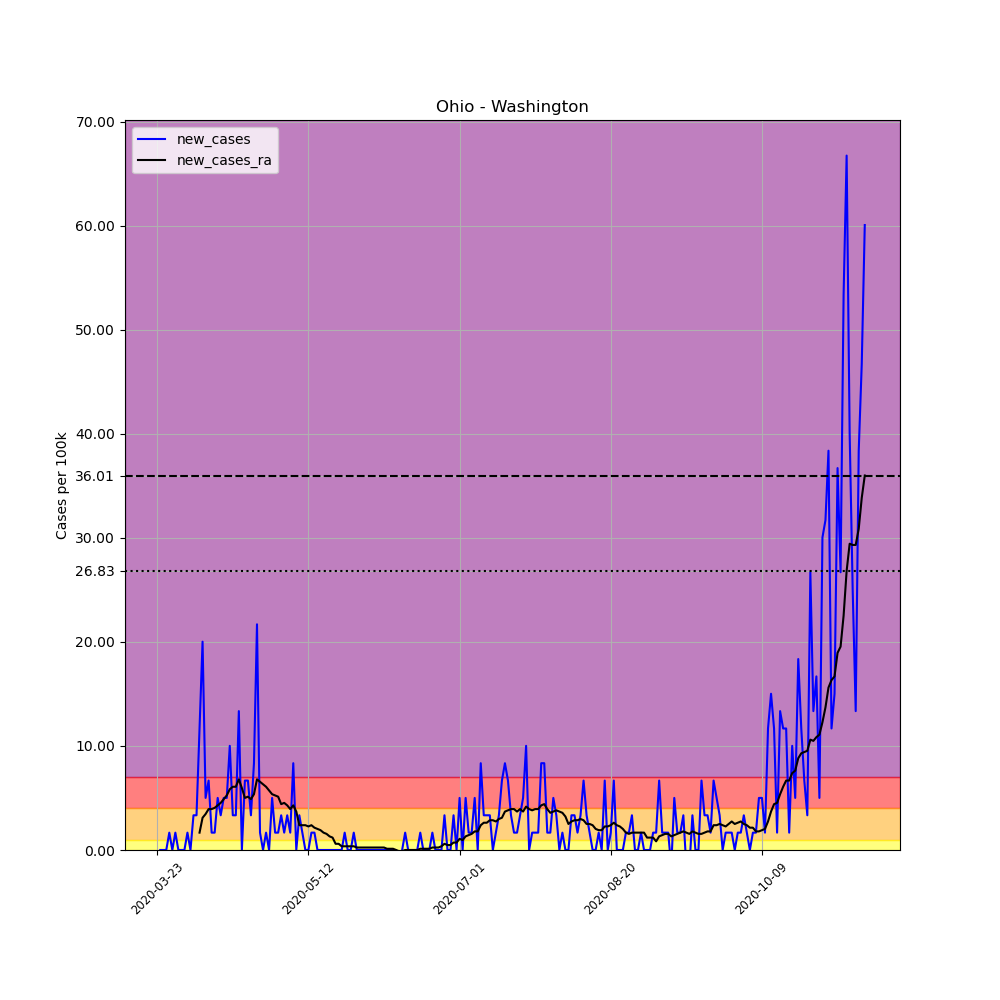

The file beside this chart, header and first rows:
, date, county, state, fips, cases, deaths, COUNTY, STNAME, CTYNAME, POPESTIMATE2019, per_100k, new_cases, new_cases_ra
286353, 2020-03-23, Washington, Ohio, 39167, 1, 0, 167, Ohio, Washington, 59911, 1.669, , 
286354, 2020-03-24, Washington, Ohio, 39167, 1, 0, 167, Ohio, Washington, 59911, 1.669, 0.0, 
286355, 2020-03-25, Washington, Ohio, 39167, 1, 0, 167, Ohio, Washington, 59911, 1.669, 0.0, 
286356, 2020-03-26, Washington, Ohio, 39167, 1, 0, 167, Ohio, Washington, 59911, 1.669, 0.0, 
286357, 2020-03-27, Washington, Ohio, 39167, 2, 0, 167, Ohio, Washington, 59911, 3.338, 1.669, 
286358, 2020-03-28, Washington, Ohio, 39167, 2, 0, 167, Ohio, Washington, 59911, 3.338, 0.0, 
286359, 2020-03-29, Washington, Ohio, 39167, 3, 0, 167, Ohio, Washington, 59911, 5.007, 1.669, 
286360, 2020-03-30, Washington, Ohio, 39167, 3, 0, 167, Ohio, Washington, 59911, 5.007, 0.0, 
286361, 2020-03-31, Washington, Ohio, 39167, 3, 0, 167, Ohio, Washington, 59911, 5.007, 0.0, 
286362, 2020-04-01, Washington, Ohio, 39167, 3, 0, 167, Ohio, Washington, 59911, 5.007, 0.0, 
286363, 2020-04-02, Washington, Ohio, 39167, 4, 0, 167, Ohio, Washington, 59911, 6.677, 1.669, 
286364, 2020-04-03, Washington, Ohio, 39167, 4, 0, 167, Ohio, Washington, 59911, 6.677, 0.0, 
286365, 2020-04-04, Washington, Ohio, 39167, 6, 0, 167, Ohio, Washington, 59911, 10.01, 3.338, 
286366, 2020-04-05, Washington, Ohio, 39167, 8, 0, 167, Ohio, Washington, 59911, 13.35, 3.338, 
286367, 2020-04-06, Washington, Ohio, 39167, 15, 0, 167, Ohio, Washington, 59911, 25.04, 11.68, 1.669
286368, 2020-04-07, Washington, Ohio, 39167, 27, 0, 167, Ohio, Washington, 59911, 45.07, 20.03, 3.1
286369, 2020-04-08, Washington, Ohio, 39167, 30, 0, 167, Ohio, Washington, 59911, 50.07, 5.007, 3.458
286370, 2020-04-09, Washington, Ohio, 39167, 34, 0, 167, Ohio, Washington, 59911, 56.75, 6.677, 3.934
286371, 2020-04-10, Washington, Ohio, 39167, 35, 1, 167, Ohio, Washington, 59911, 58.42, 1.669, 3.934
286372, 2020-04-11, Washington, Ohio, 39167, 36, 1, 167, Ohio, Washington, 59911, 60.09, 1.669, 4.054
286373, 2020-04-12, Washington, Ohio, 39167, 39, 1, 167, Ohio, Washington, 59911, 65.1, 5.007, 4.292
286374, 2020-04-13, Washington, Ohio, 39167, 41, 1, 167, Ohio, Washington, 59911, 68.43, 3.338, 4.531
286375, 2020-04-14, Washington, Ohio, 39167, 44, 2, 167, Ohio, Washington, 59911, 73.44, 5.007, 4.888
286376, 2020-04-15, Washington, Ohio, 39167, 47, 4, 167, Ohio, Washington, 59911, 78.45, 5.007, 5.246
286377, 2020-04-16, Washington, Ohio, 39167, 53, 5, 167, Ohio, Washington, 59911, 88.46, 10.01, 5.842
286378, 2020-04-17, Washington, Ohio, 39167, 55, 5, 167, Ohio, Washington, 59911, 91.8, 3.338, 6.08
286379, 2020-04-18, Washington, Ohio, 39167, 57, 6, 167, Ohio, Washington, 59911, 95.14, 3.338, 6.08
286380, 2020-04-19, Washington, Ohio, 39167, 65, 6, 167, Ohio, Washington, 59911, 108.5, 13.35, 6.796
286381, 2020-04-20, Washington, Ohio, 39167, 65, 6, 167, Ohio, Washington, 59911, 108.5, 0.0, 5.961
286382, 2020-04-21, Washington, Ohio, 39167, 69, 6, 167, Ohio, Washington, 59911, 115.2, 6.677, 5.007
286383, 2020-04-22, Washington, Ohio, 39167, 73, 6, 167, Ohio, Washington, 59911, 121.8, 6.677, 5.127
286384, 2020-04-23, Washington, Ohio, 39167, 75, 8, 167, Ohio, Washington, 59911, 125.2, 3.338, 4.888
286385, 2020-04-24, Washington, Ohio, 39167, 80, 8, 167, Ohio, Washington, 59911, 133.5, 8.346, 5.365
286386, 2020-04-25, Washington, Ohio, 39167, 93, 8, 167, Ohio, Washington, 59911, 155.2, 21.7, 6.796
286387, 2020-04-26, Washington, Ohio, 39167, 94, 10, 167, Ohio, Washington, 59911, 156.9, 1.669, 6.557
286388, 2020-04-27, Washington, Ohio, 39167, 94, 10, 167, Ohio, Washington, 59911, 156.9, 0.0, 6.319
286389, 2020-04-28, Washington, Ohio, 39167, 95, 10, 167, Ohio, Washington, 59911, 158.6, 1.669, 6.08
286390, 2020-04-29, Washington, Ohio, 39167, 95, 12, 167, Ohio, Washington, 59911, 158.6, 0.0, 5.723
286391, 2020-04-30, Washington, Ohio, 39167, 98, 12, 167, Ohio, Washington, 59911, 163.6, 5.007, 5.365
286392, 2020-05-01, Washington, Ohio, 39167, 99, 12, 167, Ohio, Washington, 59911, 165.2, 1.669, 5.246
286393, 2020-05-02, Washington, Ohio, 39167, 100, 12, 167, Ohio, Washington, 59911, 166.9, 1.669, 5.127
286394, 2020-05-03, Washington, Ohio, 39167, 102, 14, 167, Ohio, Washington, 59911, 170.3, 3.338, 4.411
286395, 2020-05-04, Washington, Ohio, 39167, 103, 14, 167, Ohio, Washington, 59911, 171.9, 1.669, 4.531
286396, 2020-05-05, Washington, Ohio, 39167, 105, 15, 167, Ohio, Washington, 59911, 175.3, 3.338, 4.292
286397, 2020-05-06, Washington, Ohio, 39167, 106, 16, 167, Ohio, Washington, 59911, 176.9, 1.669, 3.934
286398, 2020-05-07, Washington, Ohio, 39167, 111, 17, 167, Ohio, Washington, 59911, 185.3, 8.346, 4.292
286399, 2020-05-08, Washington, Ohio, 39167, 111, 17, 167, Ohio, Washington, 59911, 185.3, 0.0, 3.696
286400, 2020-05-09, Washington, Ohio, 39167, 113, 17, 167, Ohio, Washington, 59911, 188.6, 3.338, 2.384
286401, 2020-05-10, Washington, Ohio, 39167, 114, 17, 167, Ohio, Washington, 59911, 190.3, 1.669, 2.384
286402, 2020-05-11, Washington, Ohio, 39167, 114, 17, 167, Ohio, Washington, 59911, 190.3, 0.0, 2.384
286403, 2020-05-12, Washington, Ohio, 39167, 114, 17, 167, Ohio, Washington, 59911, 190.3, 0.0, 2.265
286404, 2020-05-13, Washington, Ohio, 39167, 115, 17, 167, Ohio, Washington, 59911, 192, 1.669, 2.384
286405, 2020-05-14, Washington, Ohio, 39167, 116, 17, 167, Ohio, Washington, 59911, 193.6, 1.669, 2.146
286406, 2020-05-15, Washington, Ohio, 39167, 116, 17, 167, Ohio, Washington, 59911, 193.6, 0.0, 2.027
286407, 2020-05-16, Washington, Ohio, 39167, 116, 17, 167, Ohio, Washington, 59911, 193.6, 0.0, 1.908
286408, 2020-05-17, Washington, Ohio, 39167, 116, 17, 167, Ohio, Washington, 59911, 193.6, 0.0, 1.669
286409, 2020-05-18, Washington, Ohio, 39167, 116, 17, 167, Ohio, Washington, 59911, 193.6, 0.0, 1.55
286410, 2020-05-19, Washington, Ohio, 39167, 116, 17, 167, Ohio, Washington, 59911, 193.6, 0.0, 1.311
286411, 2020-05-20, Washington, Ohio, 39167, 116, 17, 167, Ohio, Washington, 59911, 193.6, 0.0, 1.192
286412, 2020-05-21, Washington, Ohio, 39167, 116, 17, 167, Ohio, Washington, 59911, 193.6, 0.0, 0.5961
... 175 more rows
